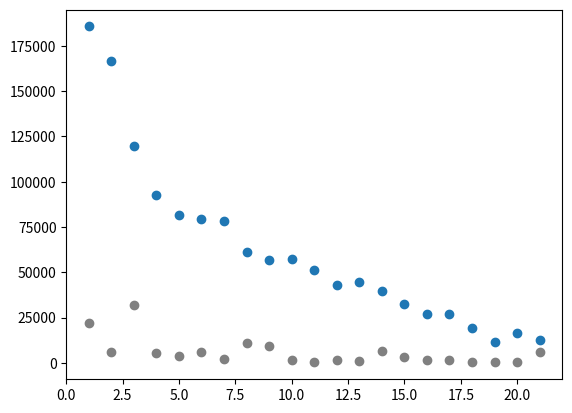

This figure's Python source:
#!/usr/bin/python3

import matplotlib
import matplotlib.pyplot as plt
import re

website="""
21   12400   6081  *****
20   16612    311  *****
19   11573    274  ****
18   19186    156  *****
17   26876   1274  *******
16   26994   1495  *******
15   32269   3088  ********
14   39452   6243  **********
13   44833    749  **********
12   43184   1666  **********
11   51274    242  ***********
10   57546   1503  *************
 9   56794   9053  *************
 8   61047  10853  ***************
 7   78499   2025  *****************
 6   79577   6092  ******************
 5   81387   3959  *****************
 4   92482   5218  ********************
 3  119497  31813  *******************************
 2  166512   6130  ***********************************
 1  185778  21701  *****************************************
"""
a = website.split('\n')
a.reverse()

day=[]
twostar=[]
onestar=[]

for line in a:
    # m=re.match(r"\s+(\d+)\s+(\d+)\s+(d+).*",line)
    m=re.match(r"\s?(\d+)\s+(\d+)\s+(\d+)",line)
    if m:
        print(m.group(1),m.group(2),m.group(3))
        day.append(int(m.group(1)))
        twostar.append(int(m.group(2)))
        onestar.append(int(m.group(3)))

plt.scatter(day,twostar)
plt.scatter(day,onestar,c="grey")
plt.savefig("./userprogress.png")
plt.show()
